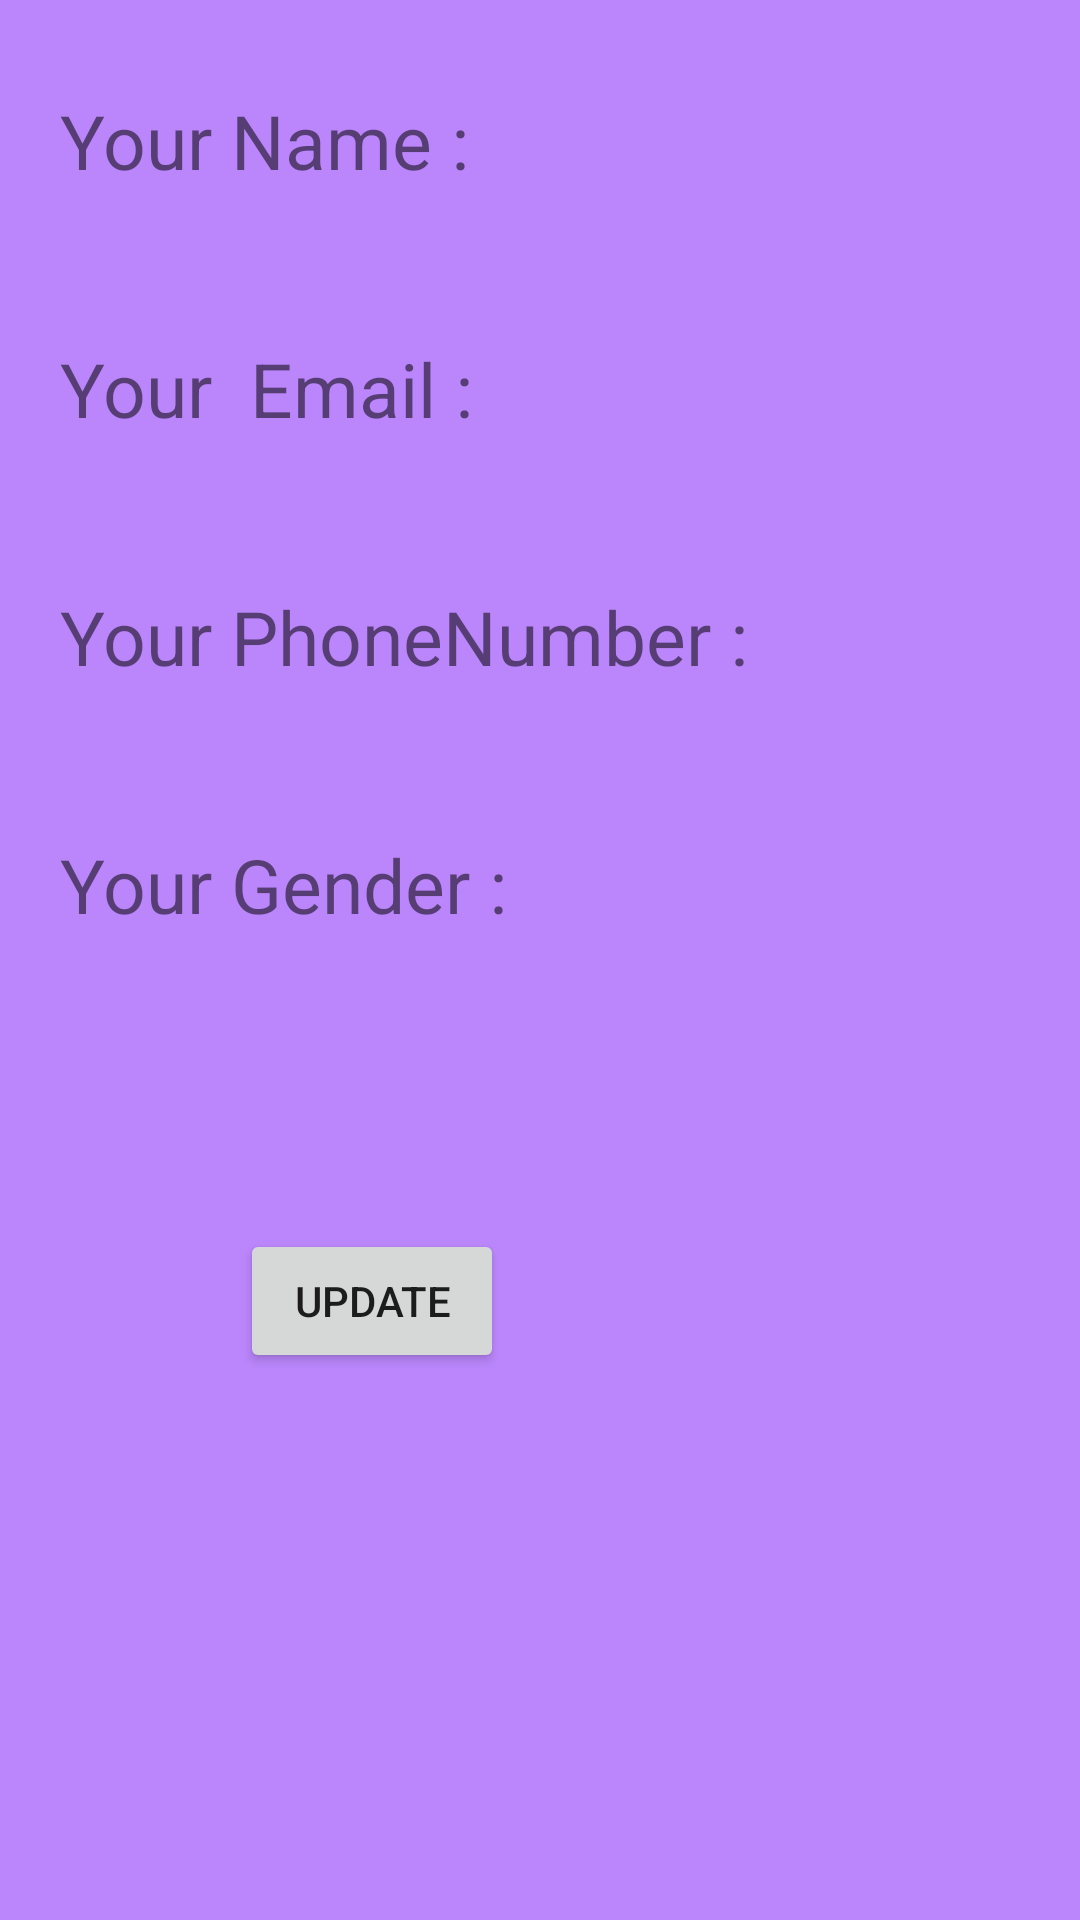

Write the Android layout XML for this screen, with the resource values it uses.
<!-- AndroidManifest.xml: application theme Theme.Datashowing -->
<!-- res/layout/activity_main2.xml -->
<?xml version="1.0" encoding="utf-8"?>
<layout>
    <LinearLayout   xmlns:android="http://schemas.android.com/apk/res/android"
        android:layout_width="match_parent"
        android:layout_height="match_parent"
        android:orientation="vertical"
        android:background="@color/purple_200">
        <TextView

            android:layout_width="wrap_content"
            android:layout_height="wrap_content"
            android:text="Your Name : "
            android:textSize="25dp"
            android:layout_marginTop="30dp"
            android:layout_marginLeft="20dp"/>
        <TextView
            android:id="@+id/tvname"
            android:layout_width="wrap_content"
            android:layout_height="wrap_content"
            android:text=""
            android:layout_marginLeft="20dp"/>
        <TextView

            android:layout_width="wrap_content"
            android:layout_height="wrap_content"
            android:text="Your  Email : "
            android:textSize="25dp"
            android:layout_marginTop="30dp"
            android:layout_marginLeft="20dp"/>
        <TextView
            android:id="@+id/tvEmail"
            android:layout_width="wrap_content"
            android:layout_height="wrap_content"
            android:text=""
            android:layout_marginLeft="20dp"/>
        <TextView

            android:layout_width="wrap_content"
            android:layout_height="wrap_content"
            android:text="Your PhoneNumber : "
            android:textSize="25dp"
            android:layout_marginTop="30dp"
            android:layout_marginLeft="20dp"/>
        <TextView
            android:id="@+id/tvphonenumber"
            android:layout_width="wrap_content"
            android:layout_height="wrap_content"
            android:text=""
            android:layout_marginLeft="20dp"/>
        <TextView
            android:layout_width="wrap_content"
            android:layout_height="wrap_content"
            android:text="Your Gender : "
            android:textSize="25dp"
            android:layout_marginTop="30dp"
            android:layout_marginLeft="20dp"/>
        <TextView
            android:id="@+id/tvGender"
            android:layout_width="wrap_content"
            android:layout_height="wrap_content"
            android:text=""
            android:layout_marginLeft="20dp"/>
        <TextView
            android:id="@+id/tvvariety"
            android:layout_width="wrap_content"
            android:layout_height="wrap_content"
            android:text=""
            android:layout_marginLeft="20dp"/>
        <Button
            android:id="@+id/btnupdate"
            android:layout_width="wrap_content"
            android:layout_height="wrap_content"
            android:layout_marginLeft="80dp"
            android:layout_marginTop="60dp"
            android:text="Update"/>






    </LinearLayout>
</layout>
<!-- resources referenced by this layout -->
<resources>
  <style name="Theme.Datashowing" parent="Theme.MaterialComponents.DayNight.DarkActionBar">
          
          <item name="colorPrimary">@color/purple_500</item>
          <item name="colorPrimaryVariant">@color/purple_700</item>
          <item name="colorOnPrimary">@color/white</item>
          
          <item name="colorSecondary">@color/teal_200</item>
          <item name="colorSecondaryVariant">@color/teal_700</item>
          <item name="colorOnSecondary">@color/black</item>
          
          <item name="android:statusBarColor" tools:targetApi="l">?attr/colorPrimaryVariant</item>
          
      </style>
  <!-- not gathered from this repository: default colours our renderer supplied (Android Studio template values) -->
  <color name="purple_200">#FFBB86FC</color>
  <color name="purple_500">#FF6200EE</color>
  <color name="purple_700">#FF3700B3</color>
  <color name="teal_200">#FF03DAC5</color>
  <color name="teal_700">#FF018786</color>
  <color name="black">#FF000000</color>
  <color name="white">#FFFFFFFF</color>
</resources>
